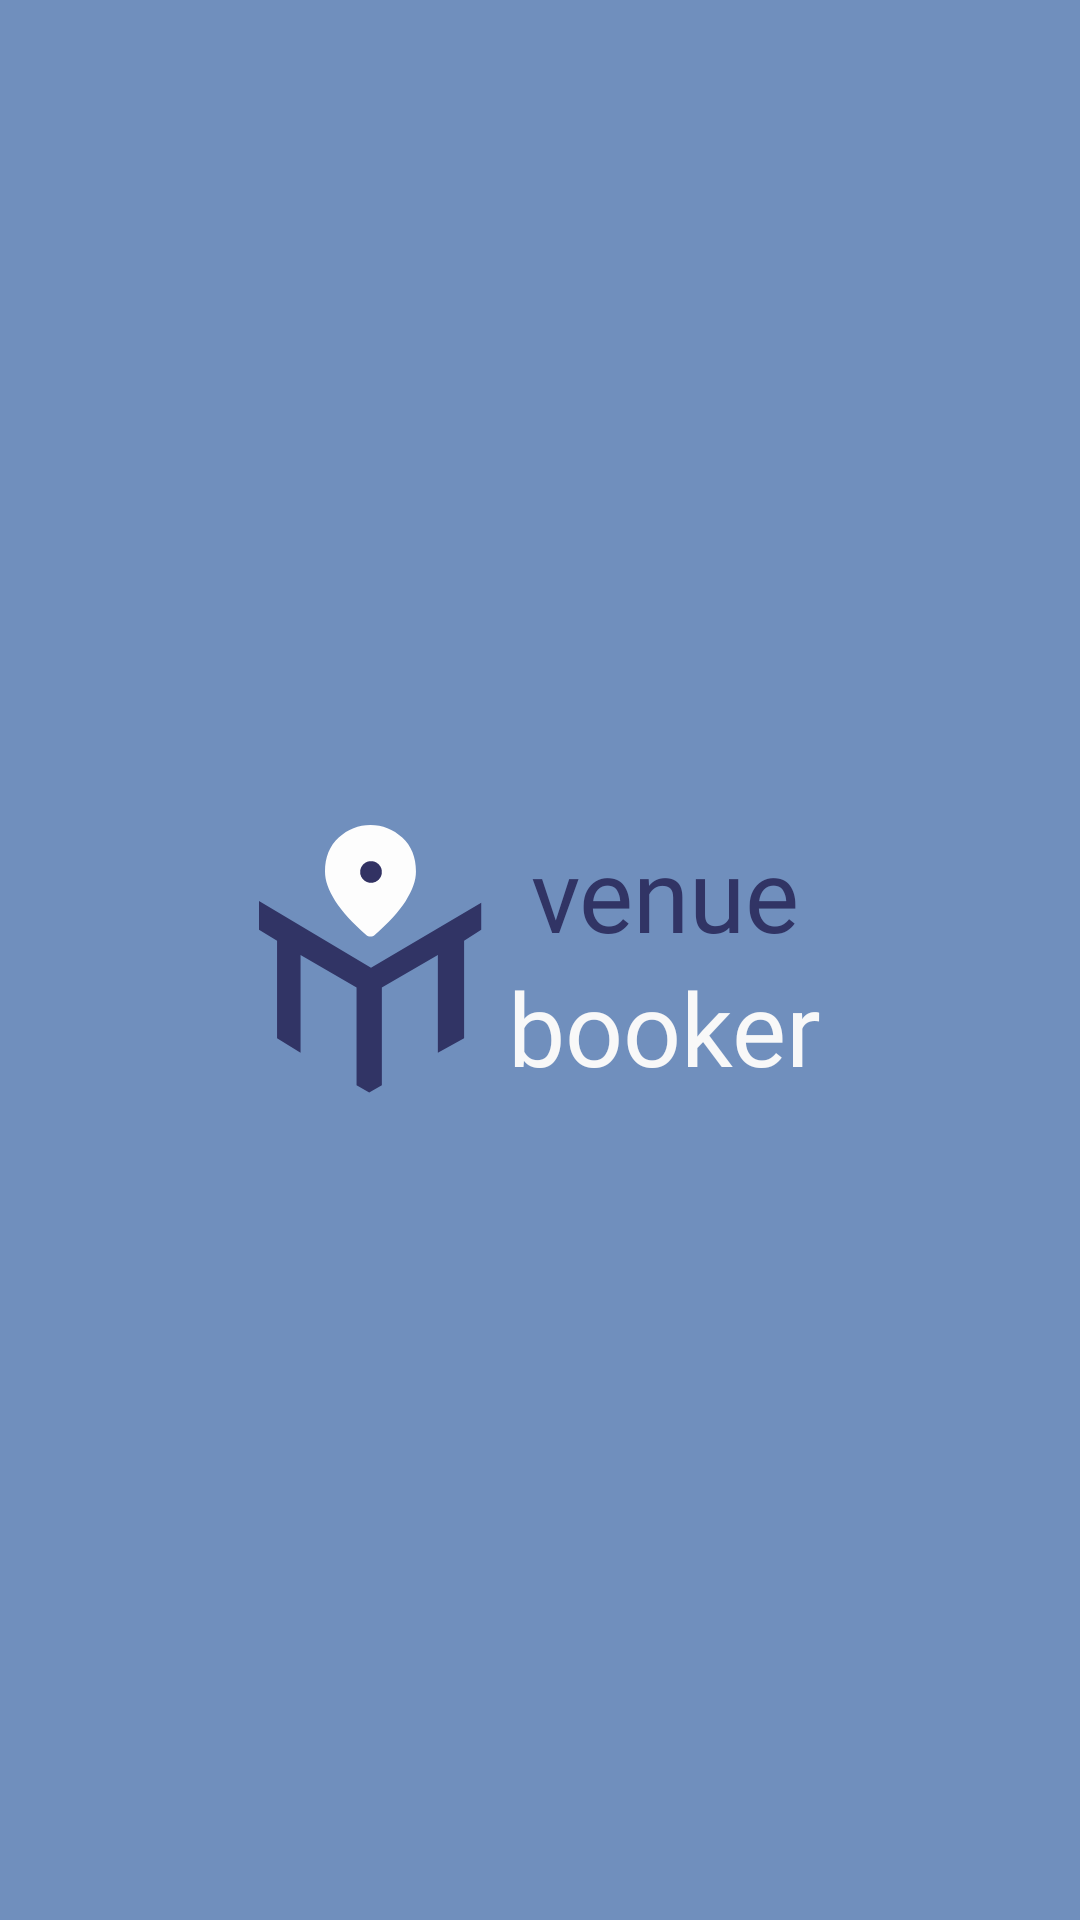

Produce the Android XML layout that renders to this screen, including the resource entries it uses.
<!-- AndroidManifest.xml: application theme Theme.VenueBookingSystem -->
<!-- res/layout/fragment_splash.xml -->
<?xml version="1.0" encoding="utf-8"?>
<androidx.constraintlayout.widget.ConstraintLayout xmlns:android="http://schemas.android.com/apk/res/android"
  xmlns:app="http://schemas.android.com/apk/res-auto"
  xmlns:tools="http://schemas.android.com/tools"
  android:layout_width="match_parent"
  android:layout_height="match_parent"
  android:background="@color/colorPrimaryLight"
  tools:context=".ui.startup.splash.SplashFragment">

  <androidx.constraintlayout.widget.ConstraintLayout
    android:layout_width="wrap_content"
    android:layout_height="wrap_content"
    app:layout_constraintBottom_toBottomOf="parent"
    app:layout_constraintEnd_toEndOf="parent"
    app:layout_constraintStart_toStartOf="parent"
    app:layout_constraintTop_toTopOf="parent">

    <ImageView
      android:id="@+id/logoSplashScreen"
      android:layout_width="wrap_content"
      android:layout_height="wrap_content"
      android:layout_marginEnd="4dp"
      android:src="@drawable/ic_logo_dark_background"
      app:layout_constraintBottom_toBottomOf="parent"
      app:layout_constraintEnd_toStartOf="@+id/tvSplashScreenTitle2"
      app:layout_constraintStart_toStartOf="parent"
      app:layout_constraintTop_toTopOf="parent"
      android:contentDescription= "App Logo" />

    <TextView
      android:id="@+id/tvSplashScreenTitle1"
      android:layout_width="0dp"
      android:layout_height="wrap_content"
      android:text="venue"
      android:textAlignment="center"
      android:textAppearance="@style/TitleTextTheme"
      app:layout_constraintEnd_toEndOf="@+id/tvSplashScreenTitle2"
      app:layout_constraintStart_toStartOf="@+id/tvSplashScreenTitle2"
      app:layout_constraintTop_toTopOf="parent" />

    <TextView
      android:id="@+id/tvSplashScreenTitle2"
      android:layout_width="wrap_content"
      android:layout_height="wrap_content"
      android:layout_marginStart="4dp"
      android:text="booker"
      android:textAppearance="@style/TitleTextThemeWhite"
      app:layout_constraintBottom_toBottomOf="parent"
      app:layout_constraintEnd_toEndOf="parent"
      app:layout_constraintStart_toEndOf="@+id/logoSplashScreen" />

  </androidx.constraintlayout.widget.ConstraintLayout>

</androidx.constraintlayout.widget.ConstraintLayout>
<!-- resources referenced by this layout -->
<resources>
  <color name="colorPrimaryLight">#708FBD</color>
  <!-- drawable ic_logo_dark_background (drawable) -->
  <vector xmlns:android="http://schemas.android.com/apk/res/android"
      android:width="75dp"
      android:height="90dp"
      android:viewportWidth="75"
      android:viewportHeight="90">
    <path
        android:pathData="M0,34.929V25.294L37.338,47.576L74.074,25.896V34.929L68.366,38.542V71.063L59.62,75.881V43.36L40.951,54.2V86.721L36.736,89.13L32.52,86.721V54.2L13.851,43.36V75.881L6.022,71.063V38.542L0,34.929Z"
        android:fillColor="#313465"/>
    <path
        android:pathData="M37.16,0C41.171,0 44.701,1.397 47.749,4.192C50.798,6.986 52.321,10.769 52.32,15.539C52.32,18.539 51.183,21.792 48.909,25.298C46.635,28.804 43.192,32.594 38.581,36.668C38.392,36.826 38.171,36.952 37.918,37.047C37.665,37.142 37.413,37.189 37.16,37.189C36.907,37.189 36.655,37.142 36.402,37.047C36.149,36.952 35.928,36.826 35.739,36.668C31.128,32.594 27.685,28.804 25.411,25.298C23.137,21.792 22,18.539 22,15.539C22,10.77 23.524,6.987 26.573,4.192C29.621,1.396 33.15,-0.001 37.16,0Z"
        android:fillColor="#FDFDFD"/>
    <path
        android:pathData="M37.338,15.658m-3.613,0a3.613,3.613 0,1 1,7.227 0a3.613,3.613 0,1 1,-7.227 0"
        android:fillColor="#323263"/>
  </vector>
  <style name="TitleTextTheme">
      <item name="android:fontFamily">@font/poppins_bold</item>
      <item name="android:textSize">34sp</item>
      <item name="android:textColor">@color/colorAccent</item>
    </style>
  <style name="TitleTextThemeWhite" parent="TitleTextTheme">
      <item name="android:textColor">@color/colorWhite</item>
    </style>
  <style name="Theme.VenueBookingSystem" parent="Theme.Material3.Light.NoActionBar">
      
      <item name="colorPrimary">@color/colorPrimary</item>
      <item name="colorPrimaryVariant">@color/colorPrimaryLight</item>
      <item name="colorOnPrimary">@color/colorWhite</item>
      
      <item name="android:statusBarColor">?attr/colorPrimaryVariant</item>
      
      <item name="background">@color/colorBackgroundLight</item>
    </style>
  <color name="colorAccent">#313465</color>
  <color name="colorWhite">#F8F8F8</color>
  <color name="colorPrimary">#325497</color>
  <color name="colorBackgroundLight">#FDFDFD</color>
</resources>
